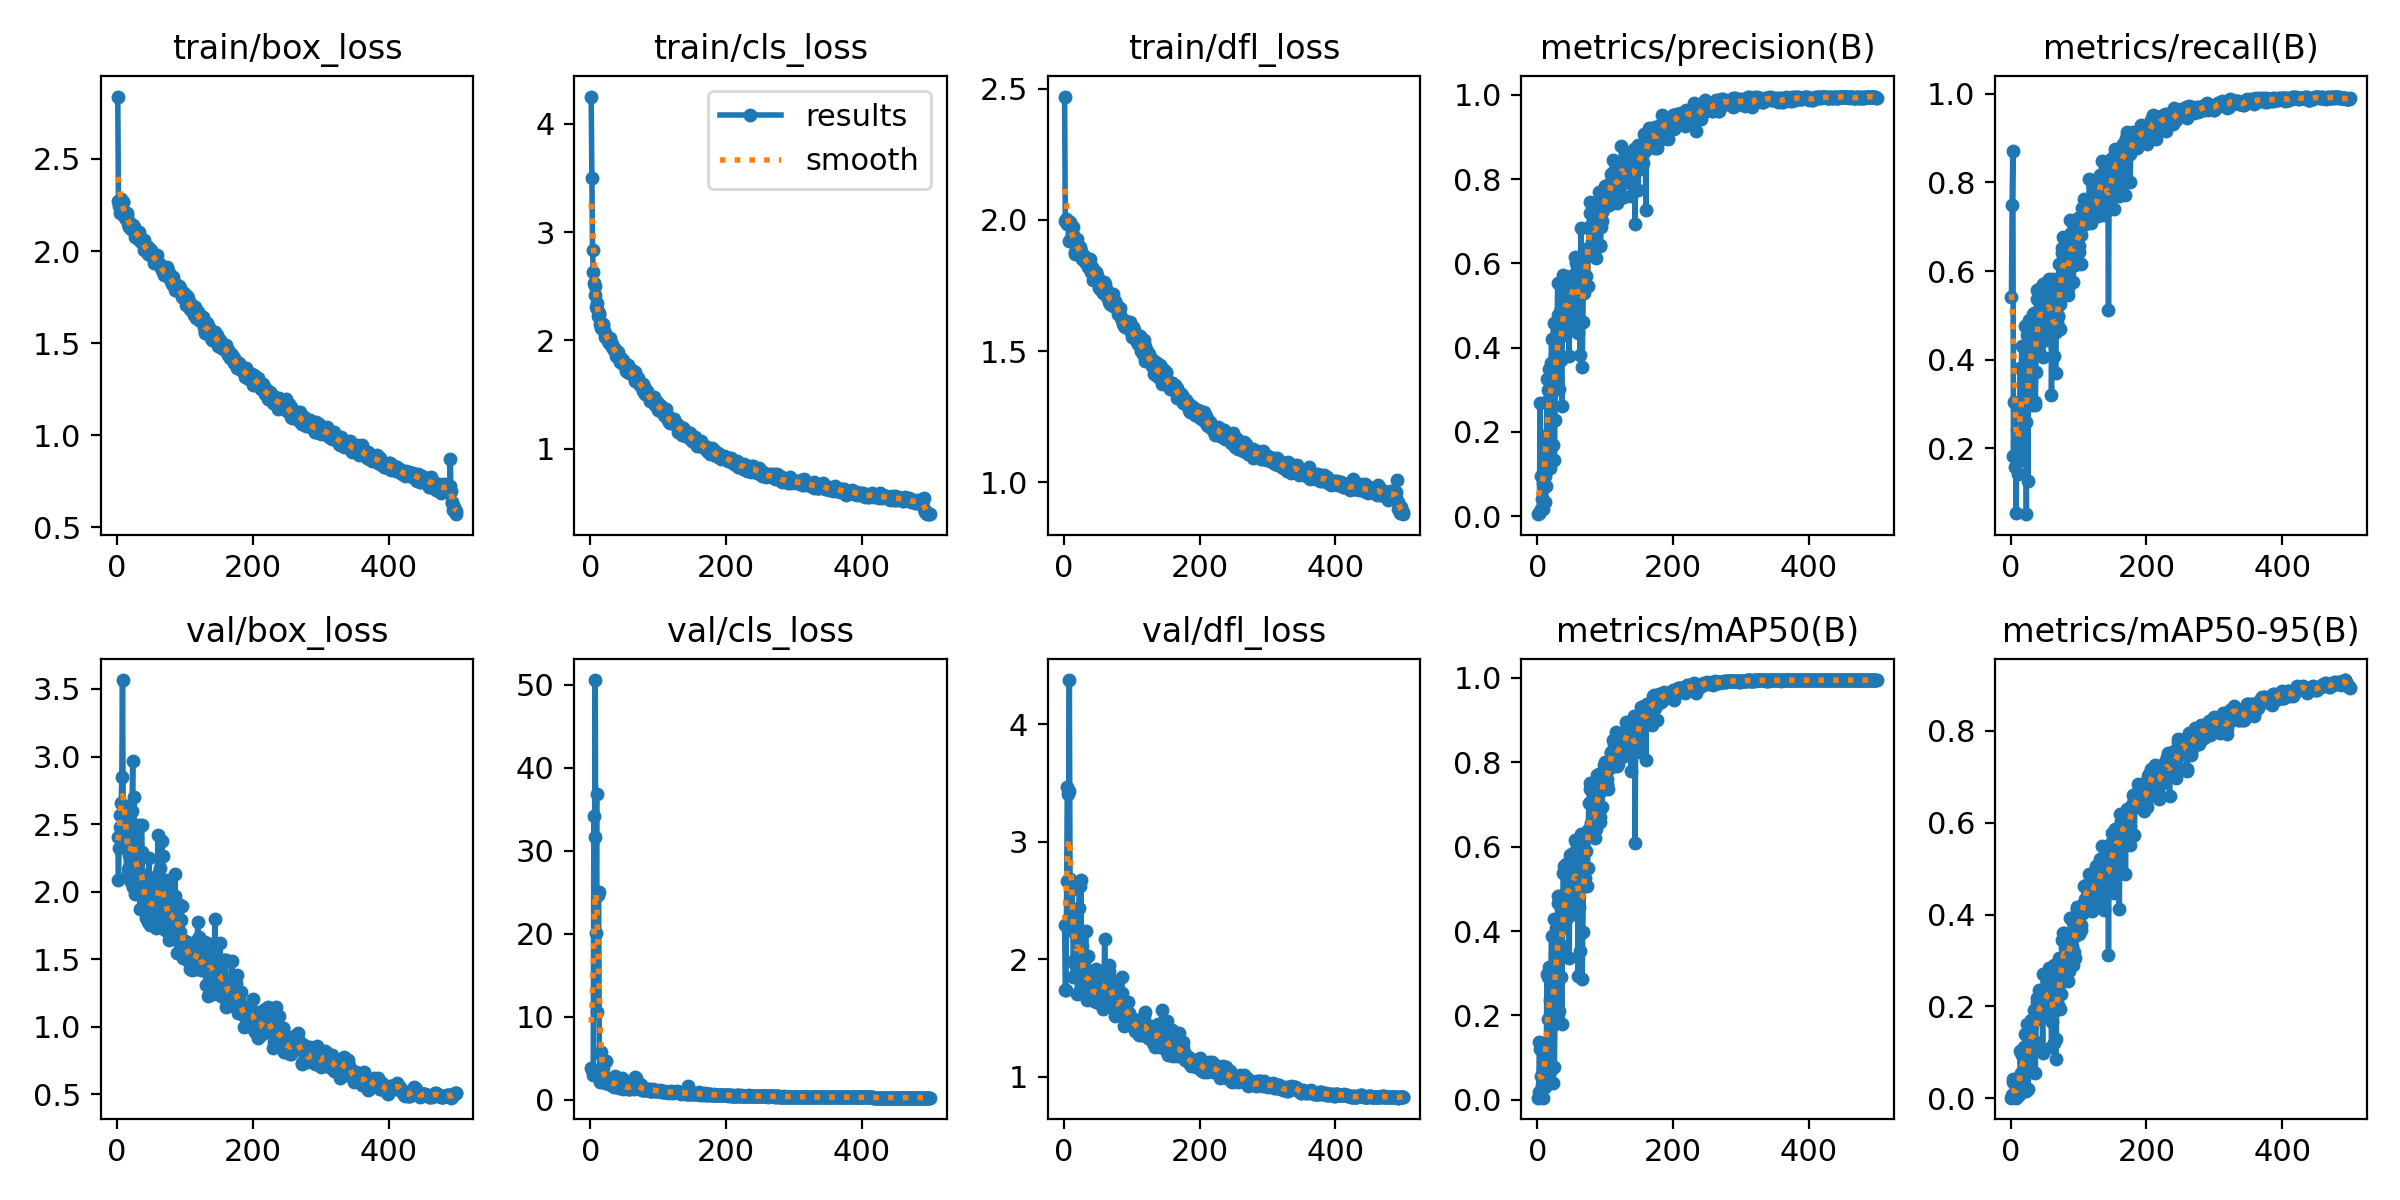

Source data for this figure (header and first rows):
epoch, time, train/box_loss, train/cls_loss, train/dfl_loss, metrics/precision(B), metrics/recall(B), metrics/mAP50(B), metrics/mAP50-95(B), val/box_loss, val/cls_loss, val/dfl_loss, lr/pg0, lr/pg1, lr/pg2
1, 5.34, 2.839, 4.252, 2.47, 0.00476, 0.541, 0.00505, 0.00145, 2.403, 3.889, 2.295, 0.0829, 0.0019, 0.0019
2, 10.06, 2.274, 3.498, 1.997, 0.0066, 0.75, 0.01952, 0.00727, 2.083, 3.551, 1.739, 0.06489, 0.003892, 0.003892
3, 14.79, 2.244, 2.832, 2.005, 0.00766, 0.8711, 0.137, 0.04118, 2.323, 3.35, 1.733, 0.04688, 0.005877, 0.005877
4, 19.49, 2.208, 2.633, 1.999, 0.2681, 0.1816, 0.1212, 0.03549, 2.48, 2.937, 2.661, 0.02885, 0.007853, 0.007853
5, 24.49, 2.238, 2.533, 1.983, 0.01749, 0.3047, 0.01138, 0.00345, 2.569, 34.2, 3.466, 0.01082, 0.009822, 0.009822
6, 29.46, 2.284, 2.502, 1.992, 0.0951, 0.1562, 0.05605, 0.01423, 2.657, 31.67, 3.408, 0.009901, 0.009901, 0.009901
7, 34.28, 2.264, 2.417, 1.988, 0.04106, 0.2988, 0.03468, 0.00869, 2.847, 50.56, 3.43, 0.009881, 0.009881, 0.009881
8, 38.99, 2.268, 2.311, 1.918, 0.01654, 0.05273, 0.00502, 0.00116, 3.566, 20.11, 4.376, 0.009861, 0.009861, 0.009861
9, 43.78, 2.267, 2.344, 1.993, 0.07968, 0.2441, 0.04777, 0.01391, 2.643, 36.87, 2.685, 0.009842, 0.009842, 0.009842
10, 48.54, 2.202, 2.286, 1.93, 0.1908, 0.2305, 0.1165, 0.0369, 2.55, 10.57, 2.405, 0.009822, 0.009822, 0.009822
11, 53.34, 2.204, 2.226, 1.972, 0.09557, 0.1406, 0.05102, 0.01585, 2.5, 24.65, 2.585, 0.009802, 0.009802, 0.009802
12, 58.13, 2.182, 2.231, 1.949, 0.03266, 0.2031, 0.03045, 0.00788, 2.546, 24.98, 2.618, 0.009782, 0.009782, 0.009782
13, 62.84, 2.202, 2.248, 1.973, 0.07186, 0.1836, 0.03922, 0.0115, 2.528, 5.688, 2.339, 0.009762, 0.009762, 0.009762
14, 67.55, 2.207, 2.153, 1.943, 0.3252, 0.3809, 0.2975, 0.1026, 2.119, 2.175, 1.847, 0.009743, 0.009743, 0.009743
15, 72.27, 2.199, 2.151, 1.919, 0.2757, 0.2598, 0.1923, 0.05589, 2.619, 3.74, 2.234, 0.009723, 0.009723, 0.009723
16, 76.43, 2.148, 2.11, 1.871, 0.3006, 0.4316, 0.2904, 0.09309, 2.168, 5.709, 1.959, 0.009703, 0.009703, 0.009703
17, 80.24, 2.133, 2.118, 1.878, 0.3483, 0.3789, 0.3152, 0.1058, 2.273, 2.26, 2, 0.009683, 0.009683, 0.009683
18, 84.09, 2.16, 2.152, 1.918, 0.1149, 0.1738, 0.06532, 0.02006, 2.371, 3.816, 2.36, 0.009663, 0.009663, 0.009663
19, 87.93, 2.145, 2.134, 1.926, 0.3163, 0.3105, 0.2373, 0.07937, 2.092, 2.742, 1.95, 0.009644, 0.009644, 0.009644
20, 91.8, 2.143, 2.086, 1.881, 0.3638, 0.3711, 0.3132, 0.1109, 2.071, 2.651, 1.702, 0.009624, 0.009624, 0.009624
21, 95.68, 2.121, 2.032, 1.887, 0.4206, 0.4764, 0.3874, 0.1396, 2.093, 2.077, 1.924, 0.009604, 0.009604, 0.009604
22, 99.52, 2.12, 2.072, 1.895, 0.3065, 0.2598, 0.1755, 0.05662, 2.6, 2.483, 2.435, 0.009584, 0.009584, 0.009584
23, 103.3, 2.142, 2.036, 1.877, 0.1699, 0.05078, 0.03874, 0.01565, 2.964, 4.627, 2.625, 0.009564, 0.009564, 0.009564
24, 107.1, 2.119, 2.022, 1.895, 0.4592, 0.4551, 0.4293, 0.1615, 2.031, 2.149, 1.83, 0.009545, 0.009545, 0.009545
25, 111, 2.13, 2.026, 1.882, 0.1341, 0.125, 0.07754, 0.02039, 2.704, 2.673, 2.673, 0.009525, 0.009525, 0.009525
26, 114.8, 2.108, 1.995, 1.871, 0.2282, 0.3301, 0.2009, 0.05954, 2.343, 2.214, 2.113, 0.009505, 0.009505, 0.009505
27, 118.6, 2.078, 1.975, 1.851, 0.429, 0.4902, 0.4074, 0.1603, 1.986, 2.022, 1.71, 0.009485, 0.009485, 0.009485
28, 122.5, 2.107, 2.016, 1.863, 0.3412, 0.3975, 0.3172, 0.09667, 2.339, 1.952, 1.838, 0.009465, 0.009465, 0.009465
29, 126.2, 2.08, 2.026, 1.848, 0.4422, 0.3711, 0.3746, 0.1503, 2.066, 1.957, 1.738, 0.009446, 0.009446, 0.009446
30, 130, 2.094, 1.964, 1.862, 0.5543, 0.4844, 0.4842, 0.1693, 2.046, 1.765, 1.771, 0.009426, 0.009426, 0.009426
31, 133.9, 2.089, 1.937, 1.84, 0.4765, 0.4853, 0.4664, 0.1672, 2.01, 1.784, 1.715, 0.009406, 0.009406, 0.009406
32, 137.7, 2.103, 1.969, 1.856, 0.3019, 0.2969, 0.2116, 0.0581, 2.493, 2.336, 2.239, 0.009386, 0.009386, 0.009386
33, 141.5, 2.062, 1.927, 1.842, 0.4258, 0.502, 0.4339, 0.1671, 2, 1.782, 1.744, 0.009366, 0.009366, 0.009366
34, 145.3, 2.07, 1.912, 1.842, 0.4853, 0.5059, 0.4832, 0.1911, 1.871, 1.578, 1.652, 0.009347, 0.009347, 0.009347
35, 149.1, 2.065, 1.916, 1.836, 0.3697, 0.3047, 0.291, 0.104, 2.129, 2.088, 1.839, 0.009327, 0.009327, 0.009327
36, 152.9, 2.047, 1.916, 1.819, 0.261, 0.2969, 0.1798, 0.05499, 2.492, 2.934, 2.028, 0.009307, 0.009307, 0.009307
37, 156.7, 2.047, 1.859, 1.846, 0.4858, 0.373, 0.3653, 0.1229, 2.293, 1.913, 1.881, 0.009287, 0.009287, 0.009287
38, 160.5, 2.058, 1.898, 1.852, 0.5718, 0.5371, 0.5372, 0.2185, 1.989, 1.624, 1.791, 0.009267, 0.009267, 0.009267
39, 164.4, 2.058, 1.884, 1.83, 0.5401, 0.5566, 0.553, 0.2096, 1.874, 1.961, 1.662, 0.009248, 0.009248, 0.009248
40, 168.2, 2.004, 1.876, 1.802, 0.4781, 0.4297, 0.4093, 0.1716, 1.969, 1.659, 1.793, 0.009228, 0.009228, 0.009228
41, 172, 2.018, 1.892, 1.819, 0.4997, 0.4701, 0.4695, 0.1832, 1.955, 1.599, 1.755, 0.009208, 0.009208, 0.009208
42, 175.9, 2.006, 1.829, 1.797, 0.5544, 0.5589, 0.5592, 0.2361, 1.803, 1.489, 1.702, 0.009188, 0.009188, 0.009188
43, 179.7, 2.017, 1.832, 1.772, 0.4365, 0.4785, 0.432, 0.1811, 2.039, 1.68, 1.817, 0.009168, 0.009168, 0.009168
44, 183.5, 2.016, 1.804, 1.788, 0.5079, 0.543, 0.5294, 0.2125, 1.983, 1.582, 1.661, 0.009149, 0.009149, 0.009149
45, 187.3, 2.02, 1.819, 1.789, 0.5256, 0.498, 0.5216, 0.2085, 1.777, 1.643, 1.642, 0.009129, 0.009129, 0.009129
46, 191.2, 1.982, 1.829, 1.798, 0.5247, 0.5283, 0.5434, 0.2105, 1.889, 1.532, 1.675, 0.009109, 0.009109, 0.009109
47, 195, 2.003, 1.794, 1.787, 0.3806, 0.4062, 0.3361, 0.09941, 2.252, 2.69, 1.914, 0.009089, 0.009089, 0.009089
48, 198.8, 1.981, 1.807, 1.8, 0.5554, 0.5703, 0.5804, 0.2697, 1.753, 1.324, 1.631, 0.009069, 0.009069, 0.009069
49, 202.6, 1.988, 1.8, 1.789, 0.518, 0.4668, 0.4772, 0.2021, 1.915, 1.581, 1.723, 0.00905, 0.00905, 0.00905
50, 206.4, 2.005, 1.772, 1.773, 0.5705, 0.5332, 0.5562, 0.2289, 1.82, 1.414, 1.653, 0.00903, 0.00903, 0.00903
51, 210.2, 1.981, 1.766, 1.74, 0.5626, 0.4883, 0.5117, 0.225, 1.827, 1.475, 1.628, 0.00901, 0.00901, 0.00901
52, 214, 1.973, 1.746, 1.755, 0.4622, 0.4609, 0.4397, 0.1817, 2.032, 1.646, 1.831, 0.00899, 0.00899, 0.00899
53, 217.8, 1.984, 1.715, 1.768, 0.5701, 0.575, 0.5857, 0.2607, 1.9, 1.406, 1.704, 0.00897, 0.00897, 0.00897
54, 221.7, 1.981, 1.754, 1.758, 0.5287, 0.4453, 0.4711, 0.1933, 1.895, 1.532, 1.725, 0.008951, 0.008951, 0.008951
55, 225.5, 1.935, 1.712, 1.733, 0.5084, 0.5312, 0.4873, 0.18, 2.095, 1.724, 1.776, 0.008931, 0.008931, 0.008931
56, 229.3, 1.957, 1.771, 1.76, 0.6142, 0.582, 0.6167, 0.2838, 1.815, 1.339, 1.632, 0.008911, 0.008911, 0.008911
57, 233.1, 1.941, 1.696, 1.722, 0.6006, 0.5547, 0.6105, 0.2818, 1.77, 1.281, 1.577, 0.008891, 0.008891, 0.008891
58, 236.9, 1.942, 1.723, 1.732, 0.5541, 0.5215, 0.5484, 0.2417, 1.728, 1.332, 1.621, 0.008871, 0.008871, 0.008871
59, 240.8, 1.979, 1.713, 1.762, 0.5848, 0.5781, 0.5917, 0.2521, 1.817, 1.455, 1.708, 0.008852, 0.008852, 0.008852
60, 244.6, 1.937, 1.726, 1.734, 0.4338, 0.3203, 0.2941, 0.1107, 2.42, 2.304, 2.175, 0.008832, 0.008832, 0.008832
... 440 more rows
